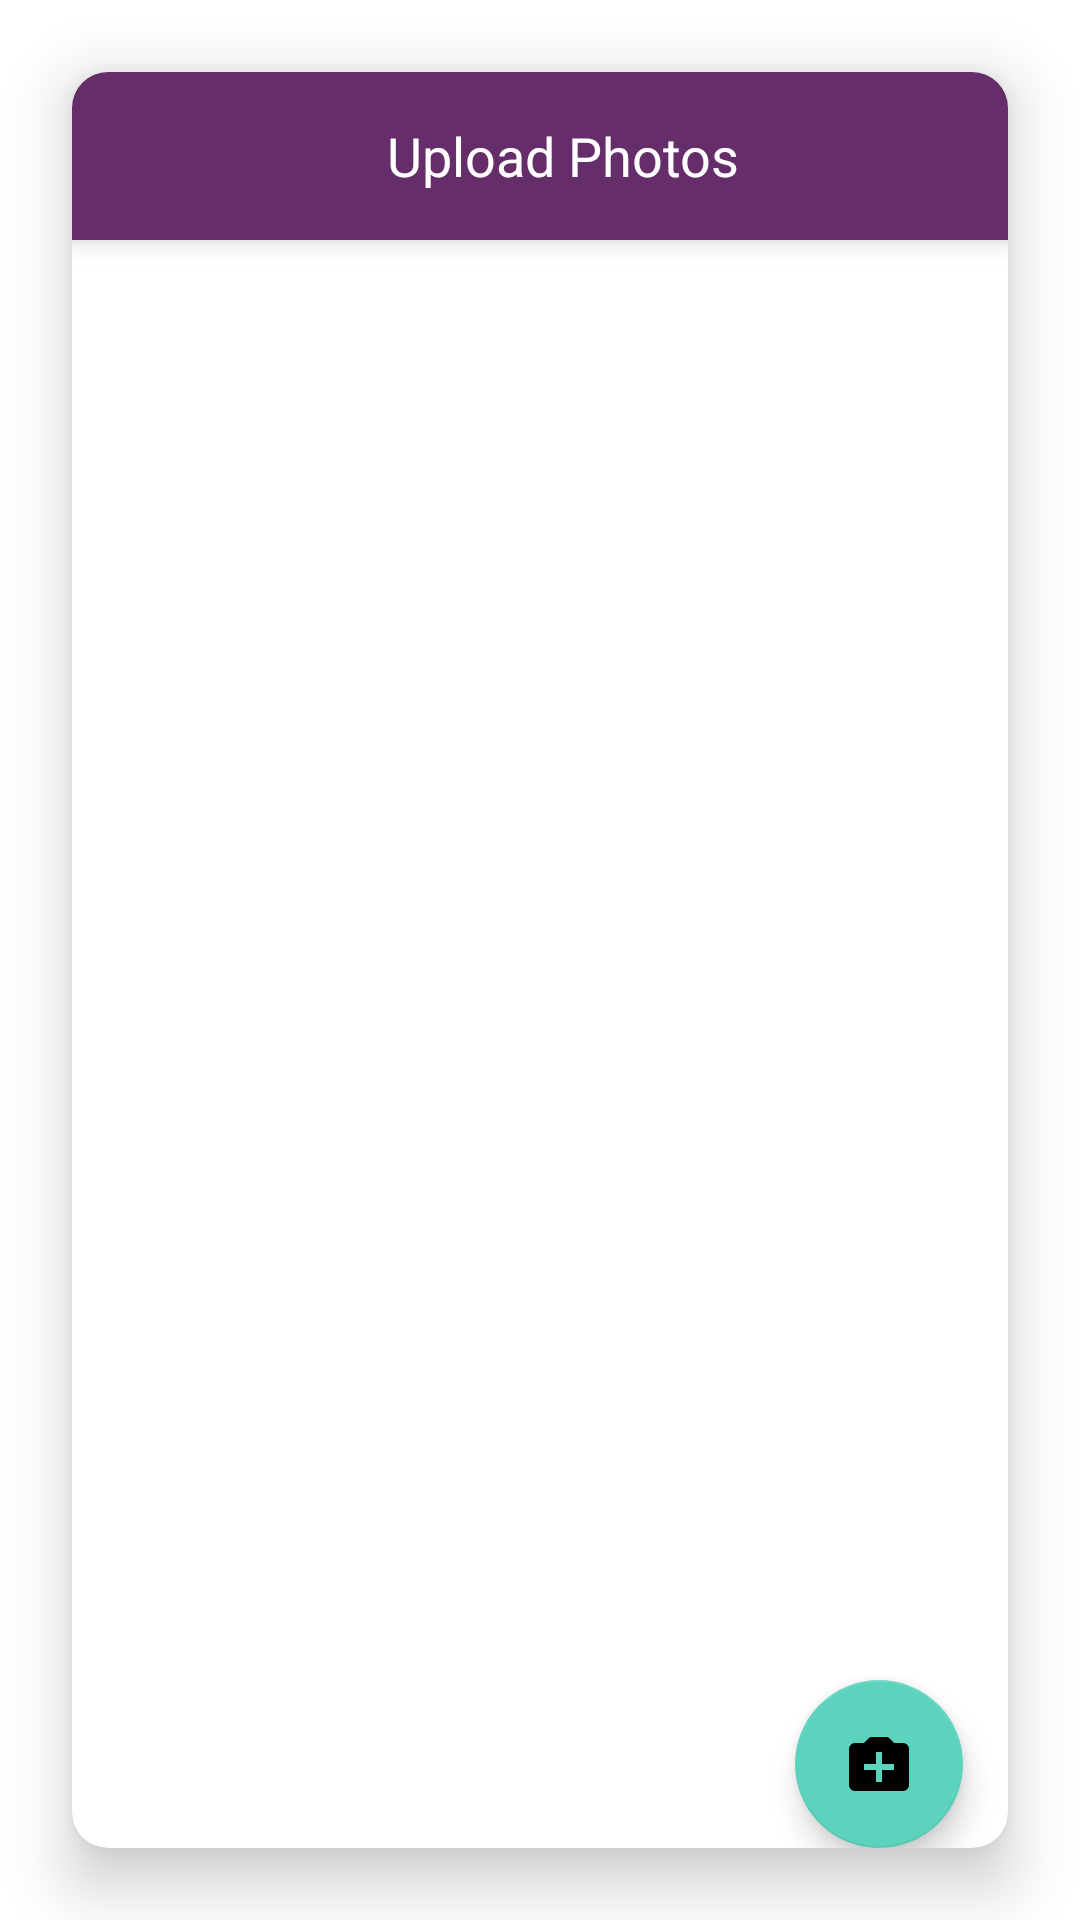

Produce the Android XML layout that renders to this screen, including the resource entries it uses.
<!-- AndroidManifest.xml: application theme Theme.CAREitable -->
<!-- res/layout/fragment_ad_photos.xml -->
<?xml version="1.0" encoding="utf-8"?>
<RelativeLayout xmlns:android="http://schemas.android.com/apk/res/android"
    xmlns:tools="http://schemas.android.com/tools"
    android:layout_width="match_parent"
    android:layout_height="match_parent"
    xmlns:app="http://schemas.android.com/apk/res-auto"
    android:layout_margin="15dp"
    tools:context=".fragments.AdPhotosFragment">

    <com.google.android.material.card.MaterialCardView
        android:layout_width="wrap_content"
        android:layout_height="wrap_content"
        app:cardElevation="12dp"
        app:cardCornerRadius="12dp"
        android:layout_margin="24dp"
        >
        <RelativeLayout
            android:layout_width="wrap_content"
            android:layout_height="wrap_content">

            <androidx.appcompat.widget.Toolbar
                android:id="@+id/toolbar"
                android:layout_width="match_parent"
                android:layout_height="wrap_content"
                android:background="@color/Primary"
                android:elevation="5dp">

                <RelativeLayout
                    android:layout_width="match_parent"
                    android:layout_height="match_parent">

                    <TextView
                        android:id="@+id/uploadPhotosTv"
                        android:layout_width="wrap_content"
                        android:layout_height="wrap_content"
                        android:layout_centerInParent="true"
                        android:text="Upload Photos"
                        android:textColor="@color/white"
                        android:textSize="18sp" />

                </RelativeLayout>
            </androidx.appcompat.widget.Toolbar>

            <ListView
                android:id="@+id/photosListView"
                android:layout_width="match_parent"
                android:layout_height="match_parent"
                android:layout_below="@id/toolbar"
                android:divider="@null"
                android:dividerHeight="8dp" />

            <com.google.android.material.floatingactionbutton.FloatingActionButton
                android:id="@+id/addFloatingActionButton"
                android:layout_width="wrap_content"
                android:layout_height="wrap_content"
                android:layout_alignParentEnd="true"
                android:layout_alignParentBottom="true"
                android:layout_marginRight="15dp"
                android:layout_marginBottom="15dp"
                android:background="@drawable/add_photos_ic"
                android:backgroundTint="@color/Secondary"
                android:src="@drawable/add_photos_ic" />

        </RelativeLayout>
    </com.google.android.material.card.MaterialCardView>



</RelativeLayout>
<!-- resources referenced by this layout -->
<resources>
  <color name="Primary">#652D69</color>
  <color name="Secondary">#5DD3BE</color>
  <color name="white">#FFFFFFFF</color>
  <!-- drawable add_photos_ic (drawable-v24) -->
  <vector android:height="24dp" android:viewportHeight="96"
      android:viewportWidth="96" android:width="24dp" xmlns:android="http://schemas.android.com/apk/res/android">
      <path android:fillColor="#ffffff" android:pathData="M36.19,12.18C44.04,11.87 51.96,11.86 59.8,12.18C62.92,14.37 65.26,17.44 68.14,19.92C72.71,20.23 77.33,19.65 81.88,20.28C85.78,21.03 88.36,25.07 88,28.93C87.98,44.64 88.07,60.35 87.95,76.06C88.08,80.28 84.28,84.08 80.07,83.95C59.71,84.09 39.34,83.93 18.98,84.02C16.22,83.98 13.03,84.2 10.88,82.11C8.38,80.23 7.85,76.98 7.98,74.04C8.06,58.67 7.91,43.3 8.05,27.93C7.93,24.09 11.12,20.4 14.98,20.15C19.27,19.77 23.57,20.18 27.87,19.92C30.74,17.44 33.09,14.38 36.19,12.18M44.04,32.05C43.88,37.35 44.12,42.66 43.96,47.96C38.66,48.12 33.35,47.88 28.05,48.04C27.94,50.68 27.93,53.32 28.04,55.96C33.35,56.13 38.65,55.88 43.96,56.04C44.12,61.34 43.88,66.65 44.04,71.95C46.68,72.06 49.32,72.06 51.96,71.96C52.13,66.65 51.87,61.34 52.04,56.04C57.34,55.88 62.65,56.13 67.96,55.96C68.07,53.32 68.07,50.68 67.96,48.04C62.65,47.88 57.34,48.12 52.04,47.96C51.88,42.65 52.12,37.35 51.96,32.04C49.32,31.93 46.68,31.93 44.04,32.05Z"/>
  </vector>
  <style name="Theme.CAREitable" parent="Theme.MaterialComponents.Light.NoActionBar">
          
          <item name="colorPrimary">@color/Primary</item>
          <item name="colorPrimaryVariant">@color/purple_700</item>
          <item name="colorOnPrimary">@color/white</item>
          
          <item name="colorSecondary">@color/Secondary</item>
          <item name="colorSecondaryVariant">@color/teal_700</item>
          <item name="colorOnSecondary">@color/black</item>
          
          <item name="android:statusBarColor" tools:targetApi="l">?attr/colorPrimaryVariant</item>
          
      </style>
  <color name="purple_700">#FF3700B3</color>
  <color name="teal_700">#FF018786</color>
  <color name="black">#FF000000</color>
</resources>
